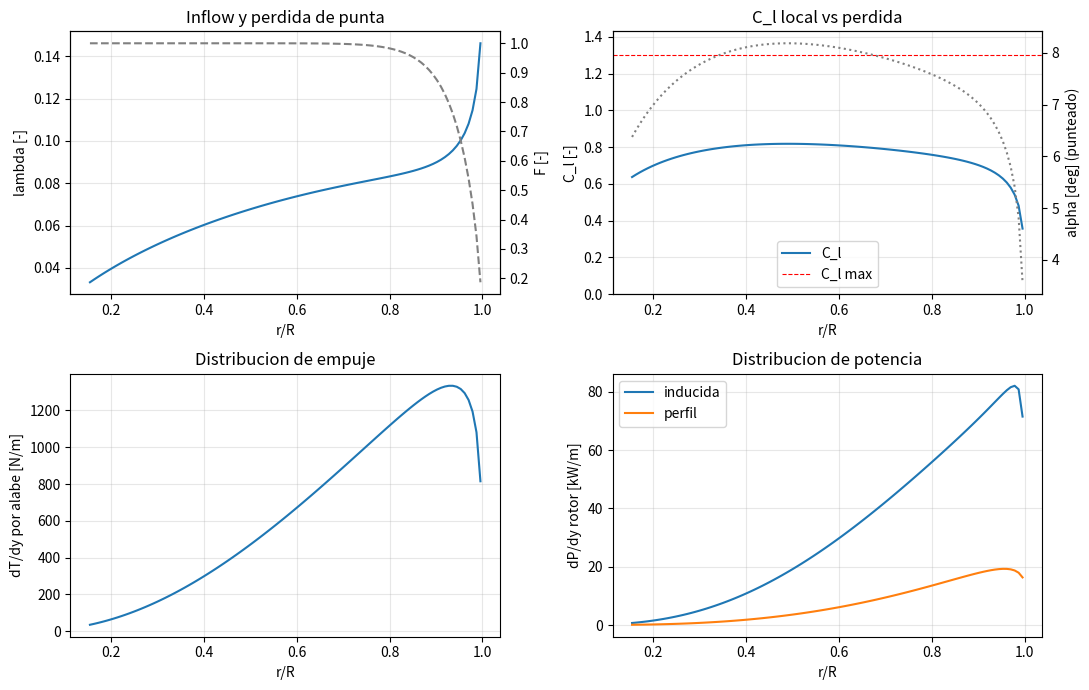

Generate this figure with matplotlib:
"""
BEMT en hover: teoria combinada de elemento de alabe + momento
con perdidas de punta de Prandtl.

Calcula: empuje, potencia (inducida + perfil), par, FM,
distribuciones radiales y cargas por alabe (flap, lag, centrifuga, conicidad).
Dependencias: numpy, matplotlib.
"""
import numpy as np
import matplotlib.pyplot as plt

# ============================================================
# PARAMETROS
# ============================================================
p = dict(
    N=3,                # numero de palas
    R=1.0,              # radio [m]
    r_root=0.15,        # corte de raiz r0/R [-]
    # taper_ratio=0.8,    # relación de cuerdas de punta y raiz
    c_root=0.094,       # cuerda en la raiz [m]
    c_tip=0.094,
    tw_deg=-8.0,        # torsion lineal raiz -> punta [deg] (negativa = punta con menos paso)
    V_tip=200.0,        # velocidad de punta [m/s]
    rho=1.225,          # densidad [kg/m3]
    a=5.73,             # pendiente de sustentacion [1/rad]
    Cl_max=1.3,         # C_l de entrada en perdida
    d0=0.0110,          # polar del perfil: Cd = d0 + d1*alpha + d2*alpha^2
    d1=-0.025,
    d2=0.65,
    m_lin=0.8,          # masa lineal del alabe [kg/m] (supuesto, solo para cargas)
    n=100,              # numero de elementos radiales
)
T_meta = 170 * 9.81     # empuje meta [N] -> se ajusta el colectivo para lograrlo

# ============================================================
# BEMT
# theta0_deg = paso colectivo medido a 75% del radio
# ============================================================
def bemt(theta0_deg, N, R, r_root, c_root, c_tip, tw_deg, V_tip, rho,
         a, Cl_max, d0, d1, d2, m_lin, n):
    # --- Discretizacion (centros de elemento) ---
    bordes = np.linspace(r_root, 1, n + 1)
    r  = 0.5 * (bordes[1:] + bordes[:-1])          # r = y/R
    dr = (1 - r_root) / n

    # --- Geometria local ---
    c   = c_root + (c_tip - c_root) * (r - r_root) / (1 - r_root)
    sig = N * c / (np.pi * R)                      # solidez local
    th  = np.radians(theta0_deg + tw_deg * (r - 0.75))

    # --- Inflow con perdida de punta de Prandtl (iterativo) ---
    # lambda(r) = sigma*a/(16F) * [sqrt(1 + 32 F theta r/(sigma a)) - 1]
    # F = (2/pi) arccos(exp(-f)),  f = (N/2)(1-r)/lambda
    def inflow(F):
        # max(...,0) evita raiz negativa si alguna seccion queda con paso < 0
        return sig * a / (16 * F) * (np.sqrt(np.maximum(1 + 32 * F * th * r / (sig * a), 0)) - 1)

    F = np.ones_like(r)
    for _ in range(100):
        lam = inflow(F)
        f = 0.5 * N * (1 - r) / np.maximum(lam, 1e-8)
        F_nuevo = 2 / np.pi * np.arccos(np.exp(-f))
        if np.max(np.abs(F_nuevo - F)) < 1e-8:
            break
        F = F_nuevo
    F = F_nuevo
    lam = inflow(F)

    # --- Aerodinamica local ---
    phi   = lam / r                                # angulo de inflow [rad]
    alpha = th - phi                               # angulo de ataque [rad]
    Cl    = a * alpha
    Cd    = d0 + d1 * alpha + d2 * alpha**2

    # --- Coeficientes por elemento ---
    dCT  = 0.5 * sig * Cl * r**2 * dr              # empuje
    dCPi = lam * dCT                               # potencia inducida
    dCP0 = 0.5 * sig * Cd * r**3 * dr              # potencia de perfil
    CT, CPi, CP0 = dCT.sum(), dCPi.sum(), dCP0.sum()
    CP = CPi + CP0

    # --- Dimensional ---
    A     = np.pi * R**2
    Omega = V_tip / R
    y, dy = r * R, dr * R
    T = CT * rho * A * V_tip**2
    P = CP * rho * A * V_tip**3
    Q = P / Omega

    # --- Cargas por alabe (respecto al eje del rotor) ---
    dT_b = dCT * rho * A * V_tip**2 / N            # empuje de cada elemento, un alabe [N]
    dQ_b = (dCPi + dCP0) * rho * A * V_tip**3 / Omega / N
    M_flap = np.sum(dT_b * y)                      # momento de flap en raiz [N*m]
    M_lag  = dQ_b.sum()                            # momento en el plano (lag) [N*m] = Q/N
    CF     = np.sum(m_lin * Omega**2 * y * dy)     # fuerza centrifuga en raiz [N]
    I_b    = np.sum(m_lin * y**2 * dy)             # inercia de flap [kg*m2]
    beta0  = M_flap / (I_b * Omega**2)             # conicidad (alabe articulado) [rad]

    P_ideal = T**1.5 / np.sqrt(2 * rho * A)

    return dict(
        T=T, P=P, Q=Q, CT=CT, CP=CP, CPi=CPi, CP0=CP0,
        FM=P_ideal / P, P_ideal=P_ideal, Omega=Omega, A=A,
        sigma=np.mean(sig), M_flap=M_flap, M_lag=M_lag, CF=CF, beta0=beta0,
        r_T=M_flap / dT_b.sum() / R,               # centro de empuje r/R
        # distribuciones
        r=r, y=y, lam=lam, F=F, alpha=alpha, Cl=Cl, Cd=Cd,
        dTdy=dT_b / dy, dQdy=dQ_b / dy,
        dPi_dy=dCPi * rho * A * V_tip**3 / dy, dP0_dy=dCP0 * rho * A * V_tip**3 / dy,
        Cl_max=Cl_max,
    )


# ============================================================
# TRIM: colectivo para el empuje meta (biseccion / goal seek)
# ============================================================
def goal_seek(f, objetivo, x_min, x_max, tol=1e-6, max_iter=100):
    for _ in range(max_iter):
        x_mid = (x_min + x_max) / 2
        if (f(x_min) - objetivo) * (f(x_mid) - objetivo) <= 0:
            x_max = x_mid
        else:
            x_min = x_mid
        if x_max - x_min < tol:
            break
    return (x_min + x_max) / 2


theta75 = goal_seek(lambda th: bemt(th, **p)["T"], T_meta, 0.0, 25.0)
s = bemt(theta75, **p)


# ============================================================
# RESULTADOS
# ============================================================
def fila(nombre, valor, unidad=""):
    print(f"{nombre:<30}{valor:>12.4f}  {unidad}")

print("=" * 56)
print("TRIM")
fila("Colectivo theta_75", theta75, "deg")
fila("RPM", s["Omega"] * 60 / (2 * np.pi), "rpm")
print("-" * 56)
print("ROTOR")
fila("Empuje T", s["T"], "N")
fila("Empuje T", s["T"] / 9.81, "kgf")
fila("C_T", s["CT"], "-")
fila("C_T/sigma", s["CT"] / s["sigma"], "-")
fila("Potencia total P", s["P"] / 1e3, "kW")
fila("  inducida", s["CPi"] / s["CP"] * s["P"] / 1e3, "kW")
fila("  perfil", s["CP0"] / s["CP"] * s["P"] / 1e3, "kW")
fila("Potencia ideal", s["P_ideal"] / 1e3, "kW")
fila("Figura de merito FM", s["FM"], "-")
fila("Par Q", s["Q"], "N*m")
print("-" * 56)
print("CARGAS POR ALABE (raiz)")
fila("Momento de flap", s["M_flap"], "N*m")
fila("Momento de lag (Q/N)", s["M_lag"], "N*m")
fila("Fuerza centrifuga", s["CF"], "N")
fila("Conicidad beta0", np.degrees(s["beta0"]), "deg")
fila("Centro de empuje r_T/R", s["r_T"], "-")
print("-" * 56)
i = np.argmax(s["Cl"])
fila("C_l maximo", s["Cl"][i], f"en r/R = {s['r'][i]:.2f}")
if s["Cl"].max() > s["Cl_max"]:
    print("  !! AVISO: secciones en perdida (C_l > Cl_max)")
print("=" * 56)


# ============================================================
# GRAFICAS
# ============================================================
fig, ax = plt.subplots(2, 2, figsize=(11, 7))
r = s["r"]

ax[0, 0].plot(r, s["lam"], label="lambda (inflow)")
ax[0, 0].set_ylabel("lambda [-]")
ax00b = ax[0, 0].twinx()
ax00b.plot(r, s["F"], "--", color="gray", label="F Prandtl")
ax00b.set_ylabel("F [-]")
ax[0, 0].set_title("Inflow y perdida de punta")

ax[0, 1].plot(r, s["Cl"], label="C_l")
ax[0, 1].axhline(s["Cl_max"], ls="--", color="red", lw=0.8, label="C_l max")
ax[0, 1].set_ylabel("C_l [-]")
ax[0, 1].set_ylim(0, s["Cl_max"] * 1.1)
ax01b = ax[0, 1].twinx()
ax01b.plot(r, np.degrees(s["alpha"]), ":", color="gray")
ax01b.set_ylabel("alpha [deg] (punteado)")
ax[0, 1].set_title("C_l local vs perdida")
ax[0, 1].legend(loc="lower center")

ax[1, 0].plot(r, s["dTdy"])
ax[1, 0].set_ylabel("dT/dy por alabe [N/m]")
ax[1, 0].set_title("Distribucion de empuje")

ax[1, 1].plot(r, s["dPi_dy"] / 1e3, label="inducida")
ax[1, 1].plot(r, s["dP0_dy"] / 1e3, label="perfil")
ax[1, 1].set_ylabel("dP/dy rotor [kW/m]")
ax[1, 1].set_title("Distribucion de potencia")
ax[1, 1].legend()

for a_ in ax.flat:
    a_.set_xlabel("r/R")
    a_.grid(alpha=0.3)
plt.tight_layout()
plt.savefig("bemt.png", dpi=120)
plt.show()
